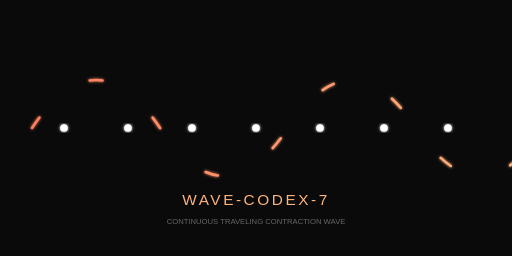
t = 0.00 s
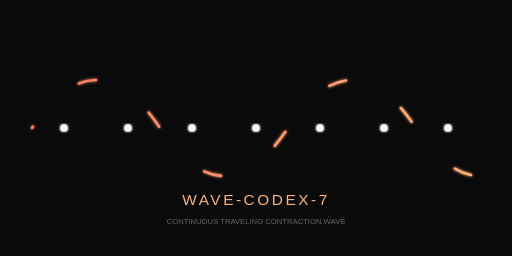
t = 0.38 s
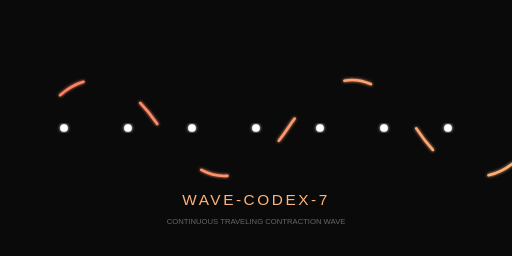
t = 1.13 s
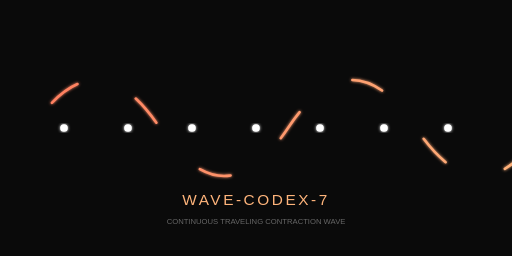
t = 1.50 s
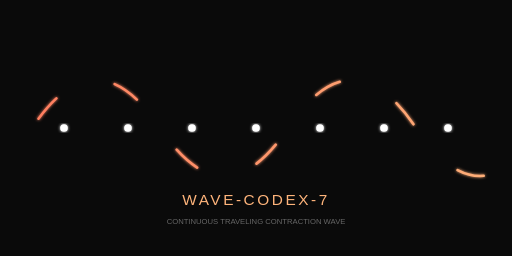
t = 1.88 s
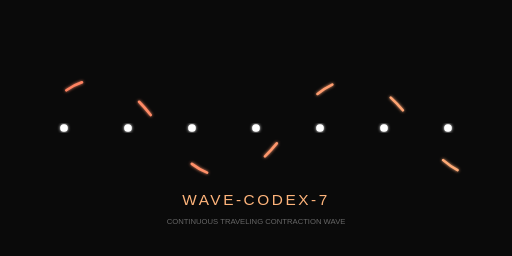
t = 2.63 s

The animated SVG that drew these frames (rendered in a browser with its animation timeline set to each time). Animation: 2 SMIL elements (animate=2); one cycle of 3.00 s, repeats indefinitely.

<svg width="800" height="400" viewBox="0 0 800 400" xmlns="http://www.w3.org/2000/svg">
  <defs>
    <linearGradient id="waveGradient" x1="0%" y1="0%" x2="100%" y2="0%">
      <stop offset="0%" style="stop-color:#ff7e5f;stop-opacity:1" />
      <stop offset="100%" style="stop-color:#feb47b;stop-opacity:1" />
    </linearGradient>
    <filter id="glow">
      <feGaussianBlur stdDeviation="2.5" result="coloredBlur"/>
      <feMerge>
        <feMergeNode in="coloredBlur"/>
        <feMergeNode in="SourceGraphic"/>
      </feMerge>
    </filter>
  </defs>

  <!-- Background -->
  <rect width="800" height="400" fill="#0a0a0a"/>

  <!-- The Continuous Wave Path -->
  <path d="M 50 200 Q 150 50, 250 200 T 450 200 T 650 200 T 850 200" 
        fill="none" 
        stroke="url(#waveGradient)" 
        stroke-width="4" 
        stroke-linecap="round"
        filter="url(#glow)">
    <animate attributeName="stroke-dashoffset" from="0" to="200" dur="3s" repeatCount="indefinite" />
    <animate attributeName="stroke-dasharray" values="20,100; 50,100; 20,100" dur="3s" repeatCount="indefinite" />
  </path>

  <!-- Seven Rings Nodes -->
  <g fill="#ffffff" filter="url(#glow)">
    <circle cx="100" cy="200" r="6" />
    <circle cx="200" cy="200" r="6" />
    <circle cx="300" cy="200" r="6" />
    <circle cx="400" cy="200" r="6" />
    <circle cx="500" cy="200" r="6" />
    <circle cx="600" cy="200" r="6" />
    <circle cx="700" cy="200" r="6" />
  </g>

  <!-- Text Overlay -->
  <text x="400" y="320" font-family="sans-serif" font-size="24" fill="#feb47b" text-anchor="middle" letter-spacing="4">
    WAVE-CODEX-7
  </text>
  <text x="400" y="350" font-family="sans-serif" font-size="12" fill="#666" text-anchor="middle">
    CONTINUOUS TRAVELING CONTRACTION WAVE
  </text>
</svg>
